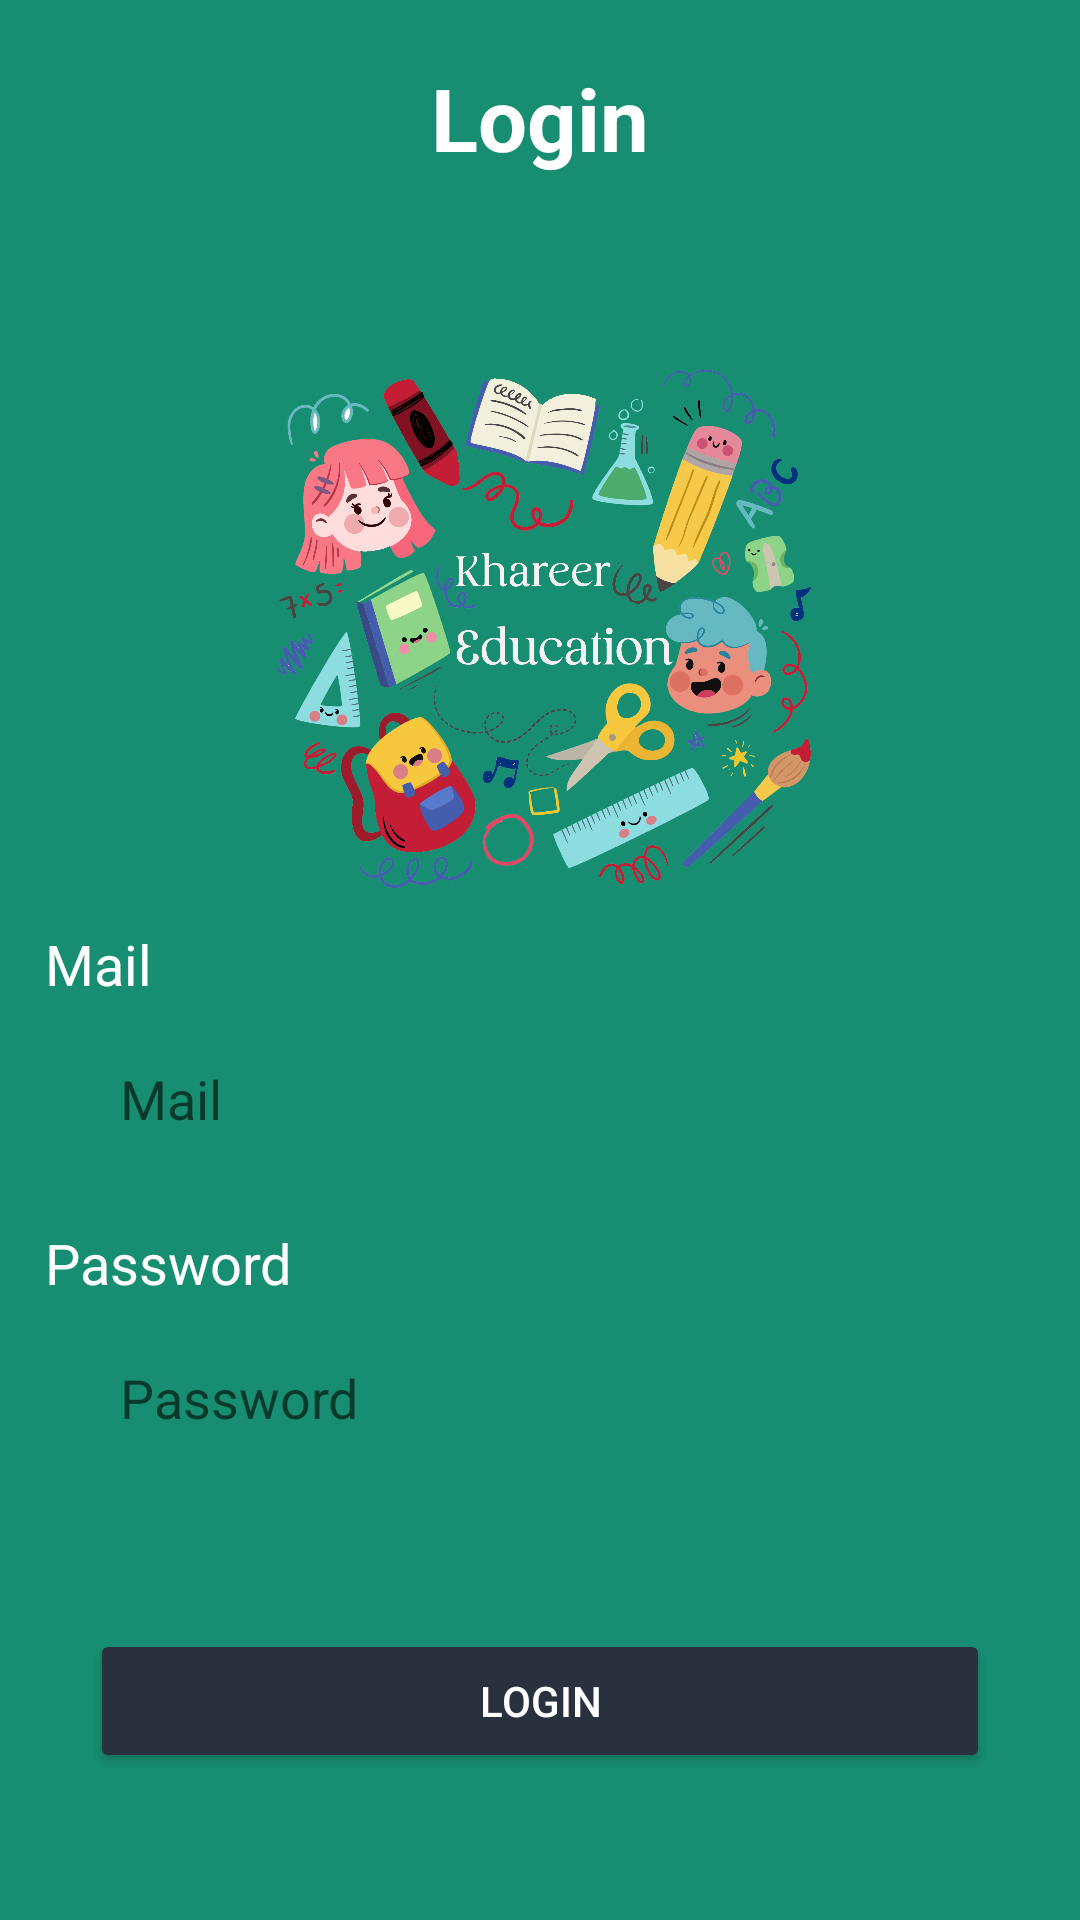

Layout XML and referenced resources for this Android screen:
<!-- AndroidManifest.xml: application theme Theme.Hss -->
<!-- res/layout/activity_login.xml -->
<?xml version="1.0" encoding="utf-8"?>
<LinearLayout xmlns:android="http://schemas.android.com/apk/res/android"
    xmlns:app="http://schemas.android.com/apk/res-auto"
    xmlns:tools="http://schemas.android.com/tools"
    android:layout_width="match_parent"
    android:layout_height="match_parent"
    android:background="#178E72"
    android:gravity="center"
    android:orientation="vertical"

    tools:context=".Screen.LoginActivity">

    <ScrollView
        android:layout_marginTop="20dp"
        android:id="@+id/scrollView"
        android:layout_width="match_parent"
        android:layout_height="match_parent"
        app:layout_constraintEnd_toEndOf="parent"
        app:layout_constraintStart_toStartOf="parent"
        app:layout_constraintTop_toBottomOf="@+id/button_scrollUp">

        <LinearLayout
            android:layout_width="match_parent"
            android:layout_height="520dp"
            android:gravity="center_horizontal"
            android:orientation="vertical">

            <TextView
                android:id="@+id/textView"
                android:layout_width="match_parent"
                android:layout_height="wrap_content"
                android:text="Login"
                android:textAlignment="center"
                android:textColor="@color/white"
                android:textSize="14pt"
                android:textStyle="bold" />


            <ImageView
                android:id="@+id/imageView2"
                android:layout_width="match_parent"
                android:layout_height="200dp"
                android:layout_marginTop="50dp"
                app:srcCompat="@drawable/login" />

            <TextView
                android:id="@+id/textView2"
                android:layout_width="330dp"
                android:layout_height="wrap_content"
                android:text="Mail"
                android:textColor="@color/white"
                android:textSize="9pt" />

            <EditText
                android:id="@+id/Login_mail"
                android:layout_width="300dp"
                android:layout_height="wrap_content"
                android:layout_marginTop="10dp"
                android:layout_marginBottom="20dp"
                android:background="@xml/duongvien_goctron"
                android:ems="10"
                android:hint="Mail"
                android:inputType="textPersonName"
                android:padding="10dp"
                android:textColor="#808080" />

            <TextView
                android:id="@+id/textView3"
                android:layout_width="330dp"
                android:layout_height="wrap_content"
                android:text="Password"
                android:textColor="@color/white"
                android:textSize="9pt" />

            <EditText
                android:id="@+id/Login_password"
                android:layout_width="300dp"
                android:layout_height="wrap_content"
                android:layout_marginTop="10dp"
                android:layout_marginBottom="50dp"
                android:background="@xml/duongvien_goctron"
                android:ems="10"
                android:hint="Password"
                android:inputType="textPassword"
                android:padding="10dp"
                android:textColor="#808080" />

            <Button
                android:id="@+id/btn_Login"
                android:layout_width="300dp"
                android:layout_height="wrap_content"
                android:layout_marginTop="5dp"
                android:backgroundTint="#29303E"
                android:text="Login"
                android:textColor="@color/white" />
        </LinearLayout>
    </ScrollView>


</LinearLayout>
<!-- resources referenced by this layout -->
<resources>
  <color name="white">#FFFFFFFF</color>
  <!-- drawable login: png bitmap (drawable, 620563 bytes) -->
  <style name="Theme.Hss" parent="Theme.MaterialComponents.DayNight.DarkActionBar">
          
          <item name="colorPrimary">@color/purple_500</item>
          <item name="colorPrimaryVariant">@color/purple_700</item>
          <item name="colorOnPrimary">@color/white</item>
          
          <item name="colorSecondary">@color/teal_200</item>
          <item name="colorSecondaryVariant">@color/teal_700</item>
          <item name="colorOnSecondary">@color/black</item>
          
          <item name="android:statusBarColor" tools:targetApi="l">?attr/colorPrimaryVariant</item>
          
      </style>
  <color name="purple_500">#FF6200EE</color>
  <color name="purple_700">#FF3700B3</color>
  <color name="teal_200">#FF03DAC5</color>
  <color name="teal_700">#FF018786</color>
  <color name="black">#FF000000</color>
</resources>
